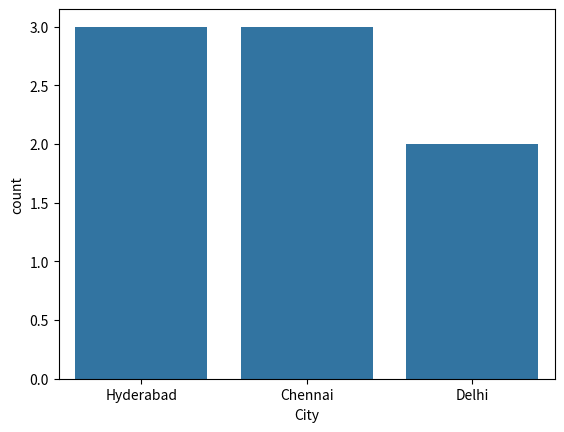

Python code for this plot:
import pandas as pd
import matplotlib.pyplot as plt
import seaborn as sns

data = {
    "Name": ["Ravi", "Anand", "Raj", "Priya", "Kiran", "Arjun", "Sneha", "Vikram"],
    "Age": [20, 21, 22, 23, 24, 25, 26, 27],
    "Study_Hours": [2, 4, 3, 5, 6, 7, 5, 8],
    "Marks": [55, 65, 60, 72, 78, 85, 80, 92],
    "City": ["Hyderabad","Chennai","Delhi","Hyderabad","Chennai","Delhi","Hyderabad","Chennai"]
}

df = pd.DataFrame(data)

sns.countplot(
    data=df,
    x="City"
)

plt.show()
